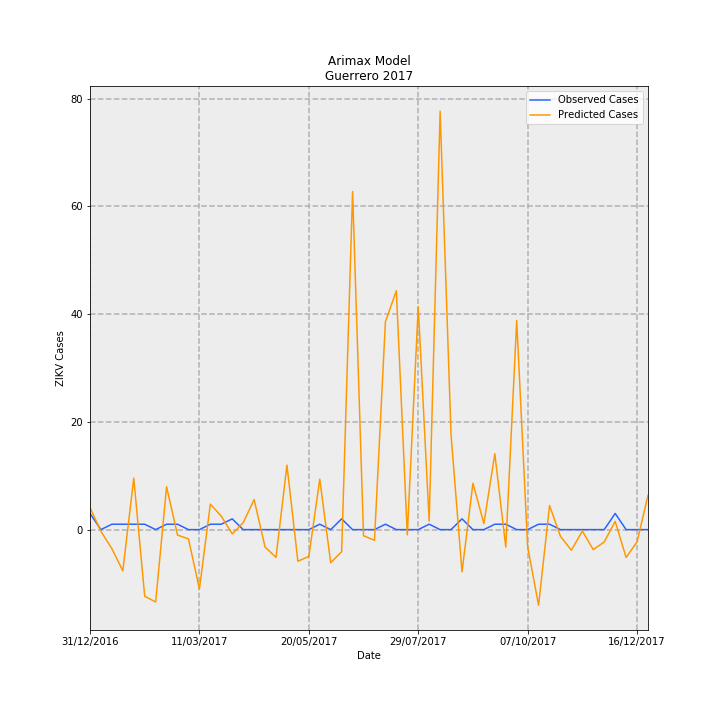

The table this chart was drawn from, first rows:
Date, predictions_incidence, observed_incidence, Predicted Cases, Observed Cases, error
31/12/2016, 0.1156, 0.08491, 4.085, 3.0, -1.085
07/01/2017, -0.009132, 0.0, -0.3226, 0.0, 0.3226
14/01/2017, -0.1003, 0.0283, -3.544, 1.0, 4.544
21/01/2017, -0.2168, 0.0283, -7.659, 1.0, 8.659
28/01/2017, 0.2706, 0.0283, 9.56, 1.0, -8.56
04/02/2017, -0.35, 0.0283, -12.37, 1.0, 13.37
11/02/2017, -0.3803, 0.0, -13.44, 0.0, 13.44
18/02/2017, 0.225, 0.0283, 7.951, 1.0, -6.951
25/02/2017, -0.02869, 0.0283, -1.014, 1.0, 2.014
04/03/2017, -0.04884, 0.0, -1.726, 0.0, 1.726
11/03/2017, -0.312, 0.0, -11.02, 0.0, 11.02
18/03/2017, 0.1339, 0.0283, 4.729, 1.0, -3.729
25/03/2017, 0.07065, 0.0283, 2.496, 1.0, -1.496
01/04/2017, -0.02256, 0.05661, -0.797, 2.0, 2.797
08/04/2017, 0.036, 0.0, 1.272, 0.0, -1.272
15/04/2017, 0.1577, 0.0, 5.572, 0.0, -5.572
22/04/2017, -0.09153, 0.0, -3.234, 0.0, 3.234
29/04/2017, -0.146, 0.0, -5.16, 0.0, 5.16
06/05/2017, 0.3388, 0.0, 11.97, 0.0, -11.97
13/05/2017, -0.1663, 0.0, -5.875, 0.0, 5.875
20/05/2017, -0.1408, 0.0, -4.974, 0.0, 4.974
27/05/2017, 0.265, 0.0283, 9.361, 1.0, -8.361
03/06/2017, -0.1739, 0.0, -6.143, 0.0, 6.143
10/06/2017, -0.1161, 0.05661, -4.103, 2.0, 6.103
17/06/2017, 1.776, 0.0, 62.77, 0.0, -62.77
24/06/2017, -0.03228, 0.0, -1.141, 0.0, 1.141
01/07/2017, -0.05621, 0.0, -1.986, 0.0, 1.986
08/07/2017, 1.092, 0.0283, 38.57, 1.0, -37.57
15/07/2017, 1.255, 0.0, 44.36, 0.0, -44.36
22/07/2017, -0.02733, 0.0, -0.9655, 0.0, 0.9655
29/07/2017, 1.171, 0.0, 41.36, 0.0, -41.36
05/08/2017, 0.04529, 0.0283, 1.6, 1.0, -0.6003
12/08/2017, 2.199, 0.0, 77.7, 0.0, -77.7
19/08/2017, 0.4965, 0.0, 17.54, 0.0, -17.54
26/08/2017, -0.2219, 0.05661, -7.839, 2.0, 9.839
02/09/2017, 0.2438, 0.0, 8.615, 0.0, -8.615
09/09/2017, 0.03165, 0.0, 1.118, 0.0, -1.118
16/09/2017, 0.3986, 0.0283, 14.08, 1.0, -13.08
23/09/2017, -0.09172, 0.0283, -3.241, 1.0, 4.241
30/09/2017, 1.099, 0.0, 38.82, 0.0, -38.82
07/10/2017, -0.09012, 0.0, -3.184, 0.0, 3.184
14/10/2017, -0.3976, 0.0283, -14.05, 1.0, 15.05
21/10/2017, 0.1267, 0.0283, 4.478, 1.0, -3.478
28/10/2017, -0.03561, 0.0, -1.258, 0.0, 1.258
04/11/2017, -0.1083, 0.0, -3.827, 0.0, 3.827
11/11/2017, -0.007326, 0.0, -0.2589, 0.0, 0.2589
18/11/2017, -0.1051, 0.0, -3.715, 0.0, 3.715
25/11/2017, -0.06471, 0.0, -2.286, 0.0, 2.286
02/12/2017, 0.0433, 0.08491, 1.53, 3.0, 1.47
09/12/2017, -0.1464, 0.0, -5.174, 0.0, 5.174
16/12/2017, -0.0646, 0.0, -2.283, 0.0, 2.283
23/12/2017, 0.1801, 0.0, 6.362, 0.0, -6.362
